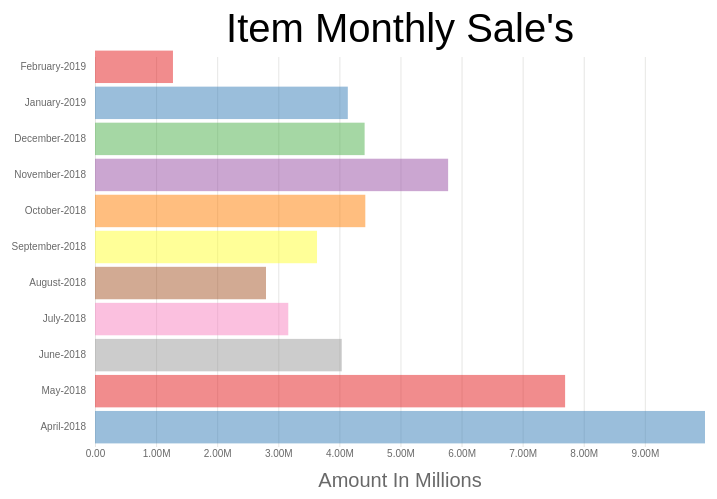
D3 v4 page, settled after 360 driven frames (6 s of simulated time); the page loaded 1 data file(s).


// ── bar.js
const svg = d3.select('svg');
var dparse = d3.timeParse("%B-%Y")
var dformat = d3.timeFormat("%B-%Y")

            const width = svg.attr('width');
            const height = svg.attr('height');
            var color = d3.scaleOrdinal().range(d3.schemeSet1);
            const render = data => {

                const xvalue =  d => d.value;
                const yvalue = d => dformat(d.key);
              

                var margin = {top: 50, right: 20, bottom: 50, left:120};
                var innerwidth = width - margin.left - margin.right;
                var innerheight = height - margin.top - margin.bottom;

                const g = svg.append('g')
                            .attr('transform', "translate(" + margin.left + "," + margin.top + ")");


                console.log(data)

                function sortAscending(a, b){
                    return a.value - b.value;
                }

                data = data.sort(sortAscending);


                const xscale = d3.scaleLinear()
                            .domain([0, d3.max(data, xvalue)])
                            .range([0, innerwidth]);

                const xaxistickformat = number =>
                                d3.format('.3s')(number);

                const xaxisG = g.append('g').call(d3.axisBottom(xscale)
                            .tickFormat(xaxistickformat).tickSize(-innerheight+10))
                            .attr('transform', "translate(0 ," + innerheight + ")");

                    xaxisG.select('.domain')
                        .remove();

                    xaxisG.append('text')
                    .attr("class", "axis-label")
                    .attr('y', 40)
                    .attr('x', innerwidth / 2)
                    .attr("fill", "black")
                    .text('Amount In Millions')

                function sortByDateAscending(a, b){
                    return b.key - a.key;
                }

                data = data.sort(sortByDateAscending);

                const yscale = d3.scaleBand()
                            .domain(data.map(yvalue))
                            .range([0, innerheight])
                            .padding(0.1);

                const yaxis = d3.axisLeft(yscale);
                                
                //yaxis(g.append('g'));
                const yaxisG = g.append('g').call(yaxis)

                yaxisG.selectAll('.domain, .tick line')
                                .remove()

                // yaxisG.append('text')
                //     .attr("class", "Yaxis-label")
                //     .attr('y', -90)
                //     .attr('x', -170)
                //     .attr("fill", "black")
                //     .attr("transform", "rotate(-90)")
                //     .text('Name Of Items');


                g.selectAll('rect')
                .data(data)
                .enter()
                .append('rect')
                .attr('y', d => yscale(yvalue(d)))
                .attr('width', 0)
                .transition()
			    .duration(2500)
			    .delay(function (d, i) {
				        return i * 50;
                })
                .attr('width', d => xscale(xvalue(d)))
                .attr('height', yscale.bandwidth())
                .attr("fill",function(d){
                    return color(d.value)
                });
            
              g.append('text')
                    .attr("class", "title")
                    .attr('y', -5)
                    .attr('x', innerwidth/2)
                    .text("Item Monthly Sale's")

                // g.selectAll('rect')
                //     .data(data)
                //     .enter()                    
                //     .append('text')
                //     .attr("class", "bar_text")
                //     .attr('y', d => yscale(yvalue(d)))
                //     .attr('x', d => xscale(xvalue(d)))
                //     .attr('fill', "black")
                //     .text(function(d){ 
                //             return d.value;
                //     })

                console.log(innerwidth)

                

            };    

            d3.json("bar.json", function(val){


                data = val["item montly sales "];
                console.log(data)


                data.forEach(d => { d.value = +d.value;
                                        d.key = dparse(d.key);                            
                })

                // var data1 = [];
                // data.forEach(function(d) {
                //             data1.push(d.key);
                //             });

                console.log(data)
                render(data);
        });

### data: bar.json
{
 "item montly sales": [
  {
   "key": "April-2018",
   "value": 9984906.0
  },
  {
   "key": "August-2018",
   "value": 2798982.0
  },
  {
   "key": "December-2018",
   "value": 4413204.0
  },
  {
   "key": "February-2019",
   "value": 1276093
  },
  {
   "key": "January-2019",
   "value": 4138093.0
  },
  {
   "key": "July-2018",
   "value": 3163327.0
  },
  {
   "key": "June-2018",
   "value": 4039135.0
  },
  {
   "key": "May-2018",
   "value": 7694866.0
  },
  "... 3 more items"
 ]
}